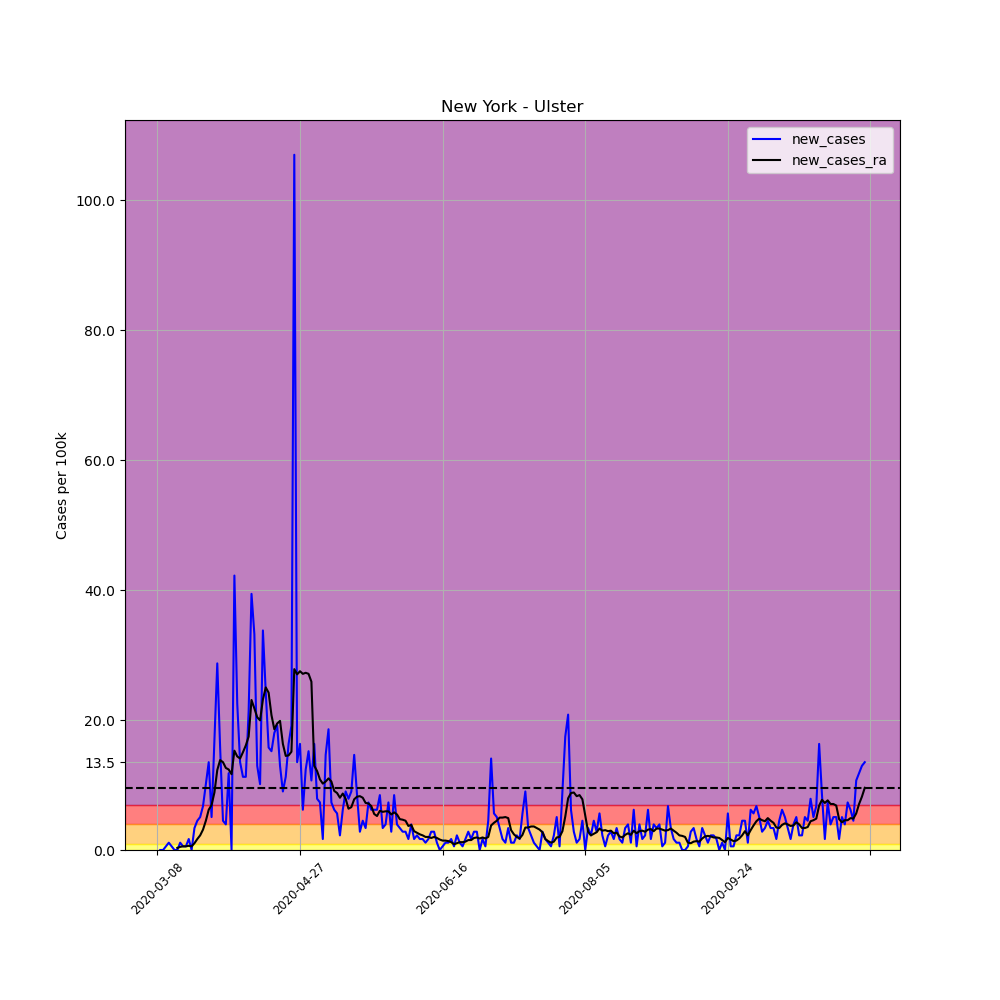

The file beside this chart, header and first rows:
, date, county, state, fips, cases, deaths, COUNTY, STNAME, CTYNAME, POPESTIMATE2019, per_100k, per_100k_ra, new_cases, new_cases_ra
26632, 2020-03-08, Ulster, New York, 36111, 1, 0, 111, New York, Ulster, 177573, 0.5631, , , 
26633, 2020-03-09, Ulster, New York, 36111, 1, 0, 111, New York, Ulster, 177573, 0.5631, , 0.0, 
26634, 2020-03-10, Ulster, New York, 36111, 1, 0, 111, New York, Ulster, 177573, 0.5631, , 0.0, 
26635, 2020-03-11, Ulster, New York, 36111, 2, 0, 111, New York, Ulster, 177573, 1.126, , 0.5631, 
26636, 2020-03-12, Ulster, New York, 36111, 4, 0, 111, New York, Ulster, 177573, 2.253, , 1.126, 
26637, 2020-03-13, Ulster, New York, 36111, 5, 0, 111, New York, Ulster, 177573, 2.816, , 0.5631, 
26638, 2020-03-14, Ulster, New York, 36111, 5, 0, 111, New York, Ulster, 177573, 2.816, 1.529, 0.0, 
26639, 2020-03-15, Ulster, New York, 36111, 5, 0, 111, New York, Ulster, 177573, 2.816, 1.85, 0.0, 0.3218
26640, 2020-03-16, Ulster, New York, 36111, 7, 0, 111, New York, Ulster, 177573, 3.942, 2.333, 1.126, 0.4827
26641, 2020-03-17, Ulster, New York, 36111, 8, 0, 111, New York, Ulster, 177573, 4.505, 2.896, 0.5631, 0.5631
26642, 2020-03-18, Ulster, New York, 36111, 9, 0, 111, New York, Ulster, 177573, 5.068, 3.459, 0.5631, 0.5631
26643, 2020-03-19, Ulster, New York, 36111, 12, 0, 111, New York, Ulster, 177573, 6.758, 4.103, 1.689, 0.6436
26644, 2020-03-20, Ulster, New York, 36111, 12, 0, 111, New York, Ulster, 177573, 6.758, 4.666, 0.0, 0.5631
26645, 2020-03-21, Ulster, New York, 36111, 18, 0, 111, New York, Ulster, 177573, 10.14, 5.712, 3.379, 1.046
26646, 2020-03-22, Ulster, New York, 36111, 26, 0, 111, New York, Ulster, 177573, 14.64, 7.401, 4.505, 1.689
26647, 2020-03-23, Ulster, New York, 36111, 35, 0, 111, New York, Ulster, 177573, 19.71, 9.654, 5.068, 2.253
26648, 2020-03-24, Ulster, New York, 36111, 47, 0, 111, New York, Ulster, 177573, 26.47, 12.79, 6.758, 3.138
26649, 2020-03-25, Ulster, New York, 36111, 65, 0, 111, New York, Ulster, 177573, 36.6, 17.3, 10.14, 4.505
26650, 2020-03-26, Ulster, New York, 36111, 89, 0, 111, New York, Ulster, 177573, 50.12, 23.49, 13.52, 6.195
26651, 2020-03-27, Ulster, New York, 36111, 98, 0, 111, New York, Ulster, 177573, 55.19, 30.41, 5.068, 6.919
26652, 2020-03-28, Ulster, New York, 36111, 128, 0, 111, New York, Ulster, 177573, 72.08, 39.26, 16.89, 8.849
26653, 2020-03-29, Ulster, New York, 36111, 179, 1, 111, New York, Ulster, 177573, 100.8, 51.57, 28.72, 12.31
26654, 2020-03-30, Ulster, New York, 36111, 207, 1, 111, New York, Ulster, 177573, 116.6, 65.41, 15.77, 13.84
26655, 2020-03-31, Ulster, New York, 36111, 215, 3, 111, New York, Ulster, 177573, 121.1, 78.92, 4.505, 13.52
26656, 2020-04-01, Ulster, New York, 36111, 222, 3, 111, New York, Ulster, 177573, 125, 91.55, 3.942, 12.63
26657, 2020-04-02, Ulster, New York, 36111, 243, 3, 111, New York, Ulster, 177573, 136.8, 103.9, 11.83, 12.39
26658, 2020-04-03, Ulster, New York, 36111, 243, 3, 111, New York, Ulster, 177573, 136.8, 115.6, 0.0, 11.67
26659, 2020-04-04, Ulster, New York, 36111, 318, 4, 111, New York, Ulster, 177573, 179.1, 130.9, 42.24, 15.29
26660, 2020-04-05, Ulster, New York, 36111, 358, 4, 111, New York, Ulster, 177573, 201.6, 145.3, 22.53, 14.4
26661, 2020-04-06, Ulster, New York, 36111, 382, 4, 111, New York, Ulster, 177573, 215.1, 159.4, 13.52, 14.08
26662, 2020-04-07, Ulster, New York, 36111, 402, 5, 111, New York, Ulster, 177573, 226.4, 174.4, 11.26, 15.04
26663, 2020-04-08, Ulster, New York, 36111, 422, 2, 111, New York, Ulster, 177573, 237.6, 190.5, 11.26, 16.09
26664, 2020-04-09, Ulster, New York, 36111, 460, 2, 111, New York, Ulster, 177573, 259, 208, 21.4, 17.46
26665, 2020-04-10, Ulster, New York, 36111, 530, 2, 111, New York, Ulster, 177573, 298.5, 231.1, 39.42, 23.09
26666, 2020-04-11, Ulster, New York, 36111, 589, 2, 111, New York, Ulster, 177573, 331.7, 252.9, 33.23, 21.8
26667, 2020-04-12, Ulster, New York, 36111, 612, 2, 111, New York, Ulster, 177573, 344.6, 273.3, 12.95, 20.43
26668, 2020-04-13, Ulster, New York, 36111, 630, 2, 111, New York, Ulster, 177573, 354.8, 293.2, 10.14, 19.95
26669, 2020-04-14, Ulster, New York, 36111, 690, 2, 111, New York, Ulster, 177573, 388.6, 316.4, 33.79, 23.17
26670, 2020-04-15, Ulster, New York, 36111, 733, 2, 111, New York, Ulster, 177573, 412.8, 341.4, 24.22, 25.02
26671, 2020-04-16, Ulster, New York, 36111, 761, 2, 111, New York, Ulster, 177573, 428.6, 365.6, 15.77, 24.22
26672, 2020-04-17, Ulster, New York, 36111, 788, 2, 111, New York, Ulster, 177573, 443.8, 386.4, 15.21, 20.76
26673, 2020-04-18, Ulster, New York, 36111, 820, 2, 111, New York, Ulster, 177573, 461.8, 405, 18.02, 18.58
26674, 2020-04-19, Ulster, New York, 36111, 854, 2, 111, New York, Ulster, 177573, 480.9, 424.5, 19.15, 19.47
26675, 2020-04-20, Ulster, New York, 36111, 877, 2, 111, New York, Ulster, 177573, 493.9, 444.3, 12.95, 19.87
26676, 2020-04-21, Ulster, New York, 36111, 893, 2, 111, New York, Ulster, 177573, 502.9, 460.7, 9.01, 16.33
26677, 2020-04-22, Ulster, New York, 36111, 913, 3, 111, New York, Ulster, 177573, 514.2, 475.1, 11.26, 14.48
26678, 2020-04-23, Ulster, New York, 36111, 942, 3, 111, New York, Ulster, 177573, 530.5, 489.7, 16.33, 14.56
26679, 2020-04-24, Ulster, New York, 36111, 976, 3, 111, New York, Ulster, 177573, 549.6, 504.8, 19.15, 15.12
26680, 2020-04-25, Ulster, New York, 36111, 1166, 3, 111, New York, Ulster, 177573, 656.6, 532.7, 107, 27.84
26681, 2020-04-26, Ulster, New York, 36111, 1190, 3, 111, New York, Ulster, 177573, 670.1, 559.7, 13.52, 27.03
26682, 2020-04-27, Ulster, New York, 36111, 1219, 4, 111, New York, Ulster, 177573, 686.5, 587.2, 16.33, 27.51
26683, 2020-04-28, Ulster, New York, 36111, 1230, 5, 111, New York, Ulster, 177573, 692.7, 614.3, 6.195, 27.11
26684, 2020-04-29, Ulster, New York, 36111, 1252, 6, 111, New York, Ulster, 177573, 705.1, 641.6, 12.39, 27.27
26685, 2020-04-30, Ulster, New York, 36111, 1279, 7, 111, New York, Ulster, 177573, 720.3, 668.7, 15.21, 27.11
26686, 2020-05-01, Ulster, New York, 36111, 1298, 9, 111, New York, Ulster, 177573, 731, 694.6, 10.7, 25.9
26687, 2020-05-02, Ulster, New York, 36111, 1327, 10, 111, New York, Ulster, 177573, 747.3, 707.6, 16.33, 12.95
26688, 2020-05-03, Ulster, New York, 36111, 1341, 11, 111, New York, Ulster, 177573, 755.2, 719.7, 7.884, 12.15
26689, 2020-05-04, Ulster, New York, 36111, 1354, 12, 111, New York, Ulster, 177573, 762.5, 730.6, 7.321, 10.86
26690, 2020-05-05, Ulster, New York, 36111, 1357, 12, 111, New York, Ulster, 177573, 764.2, 740.8, 1.689, 10.22
26691, 2020-05-06, Ulster, New York, 36111, 1383, 26, 111, New York, Ulster, 177573, 778.8, 751.3, 14.64, 10.54
... 189 more rows
